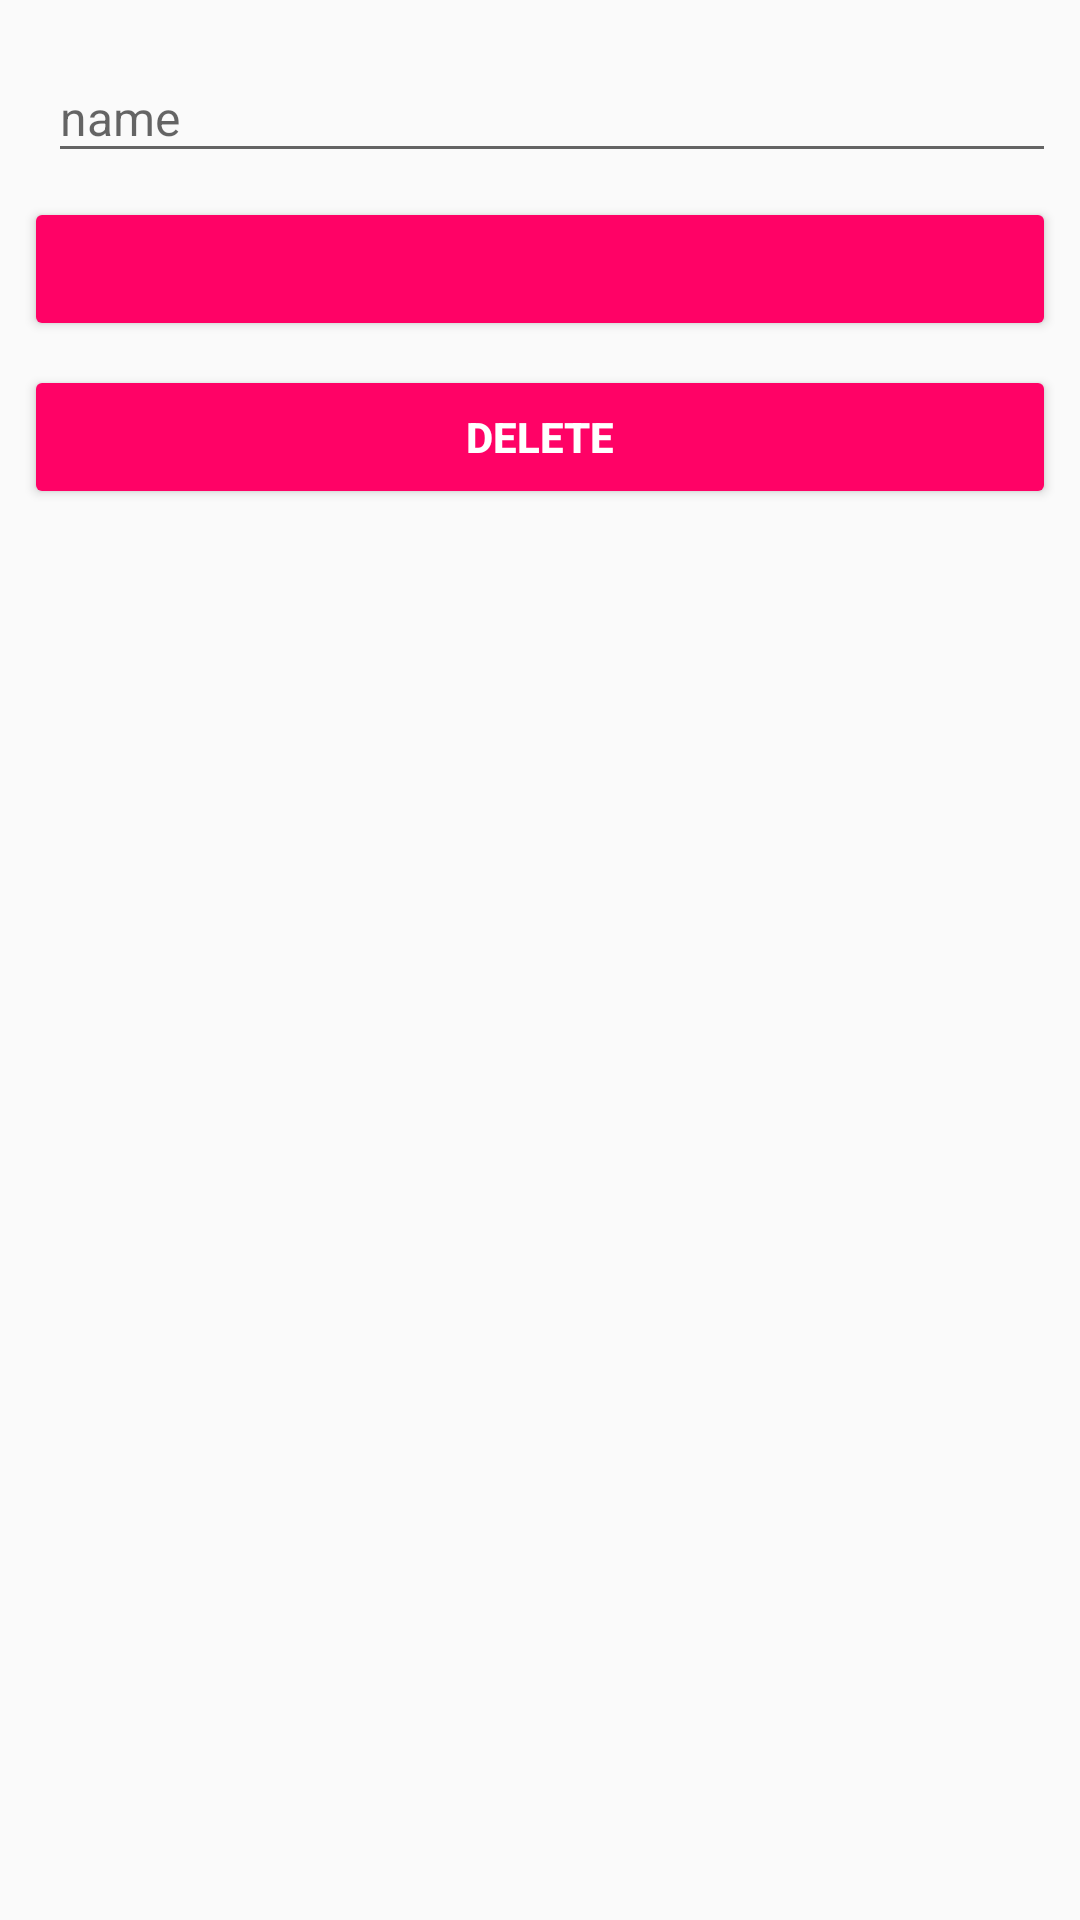

The Android layout XML behind this screen, and the referenced resources:
<!-- AndroidManifest.xml: application theme AppTheme -->
<!-- res/layout/activity_create.xml -->
<?xml version="1.0" encoding="utf-8"?>
<androidx.constraintlayout.widget.ConstraintLayout xmlns:android="http://schemas.android.com/apk/res/android"
    xmlns:app="http://schemas.android.com/apk/res-auto"
    xmlns:tools="http://schemas.android.com/tools"
    android:layout_width="match_parent"
    android:layout_height="match_parent">

    <ImageView
        android:id="@+id/imageView"
        android:layout_width="wrap_content"
        android:layout_height="wrap_content"
        android:padding="8dp"
        android:src="@drawable/ic_create_black_24dp"
        app:layout_constraintBottom_toBottomOf="@+id/etName"
        app:layout_constraintEnd_toStartOf="@+id/etName"
        app:layout_constraintStart_toStartOf="parent"
        app:layout_constraintTop_toTopOf="@+id/etName"
        tools:ignore="ContentDescription" />

    <com.google.android.material.textfield.TextInputLayout
        android:id="@+id/etName"
        android:layout_width="0dp"
        android:layout_height="wrap_content"
        android:layout_marginTop="8dp"
        android:layout_marginEnd="8dp"
        app:layout_constraintEnd_toEndOf="parent"
        app:layout_constraintStart_toEndOf="@+id/imageView"
        app:layout_constraintTop_toTopOf="parent">

        <com.google.android.material.textfield.TextInputEditText
            android:id="@+id/et_name"
            android:layout_width="match_parent"
            android:layout_height="wrap_content"
            android:hint="@string/name"
            android:inputType="textPersonName"
            android:lines="1"
            android:maxLength="250"
            android:textSize="16sp" />

    </com.google.android.material.textfield.TextInputLayout>

    <Button
        android:id="@+id/btnSave"
        android:layout_width="match_parent"
        android:layout_height="wrap_content"
        android:layout_marginStart="8dp"
        android:layout_marginTop="8dp"
        android:layout_marginEnd="8dp"
        android:textColor="@color/white"
        android:textStyle="bold"
        app:layout_constraintEnd_toEndOf="parent"
        app:layout_constraintStart_toStartOf="parent"
        app:layout_constraintTop_toBottomOf="@+id/etName" />

    <Button
        android:id="@+id/btnDelete"
        android:layout_width="match_parent"
        android:layout_height="wrap_content"
        android:layout_marginStart="8dp"
        android:layout_marginTop="8dp"
        android:layout_marginEnd="8dp"
        android:text="Delete"
        android:textColor="@color/white"
        android:textStyle="bold"
        app:layout_constraintEnd_toEndOf="parent"
        app:layout_constraintStart_toStartOf="parent"
        app:layout_constraintTop_toBottomOf="@+id/btnSave" />

</androidx.constraintlayout.widget.ConstraintLayout>
<!-- resources referenced by this layout -->
<resources>
  <color name="white">#ffffff</color>
  <string name="name">name</string>
  <style name="AppTheme" parent="Theme.AppCompat.Light.DarkActionBar">
          
          <item name="colorPrimary">@color/colorPrimary</item>
          <item name="colorPrimaryDark">@color/colorPrimaryDark</item>
          <item name="colorAccent">@color/colorAccent</item>
          <item name="colorSecondary">@color/colorSecondary</item>
          <item name="android:textColor">@color/black</item>
          <item name="colorButtonNormal">@color/colorAccent</item>
          <item name="colorControlHighlight">@color/colorAccent</item>
      </style>
  <color name="colorPrimary">#000000</color>
  <color name="colorPrimaryDark">#000000</color>
  <color name="colorAccent">#FF0266</color>
  <color name="colorSecondary">#4A90E2</color>
  <color name="black">#000000</color>
</resources>
